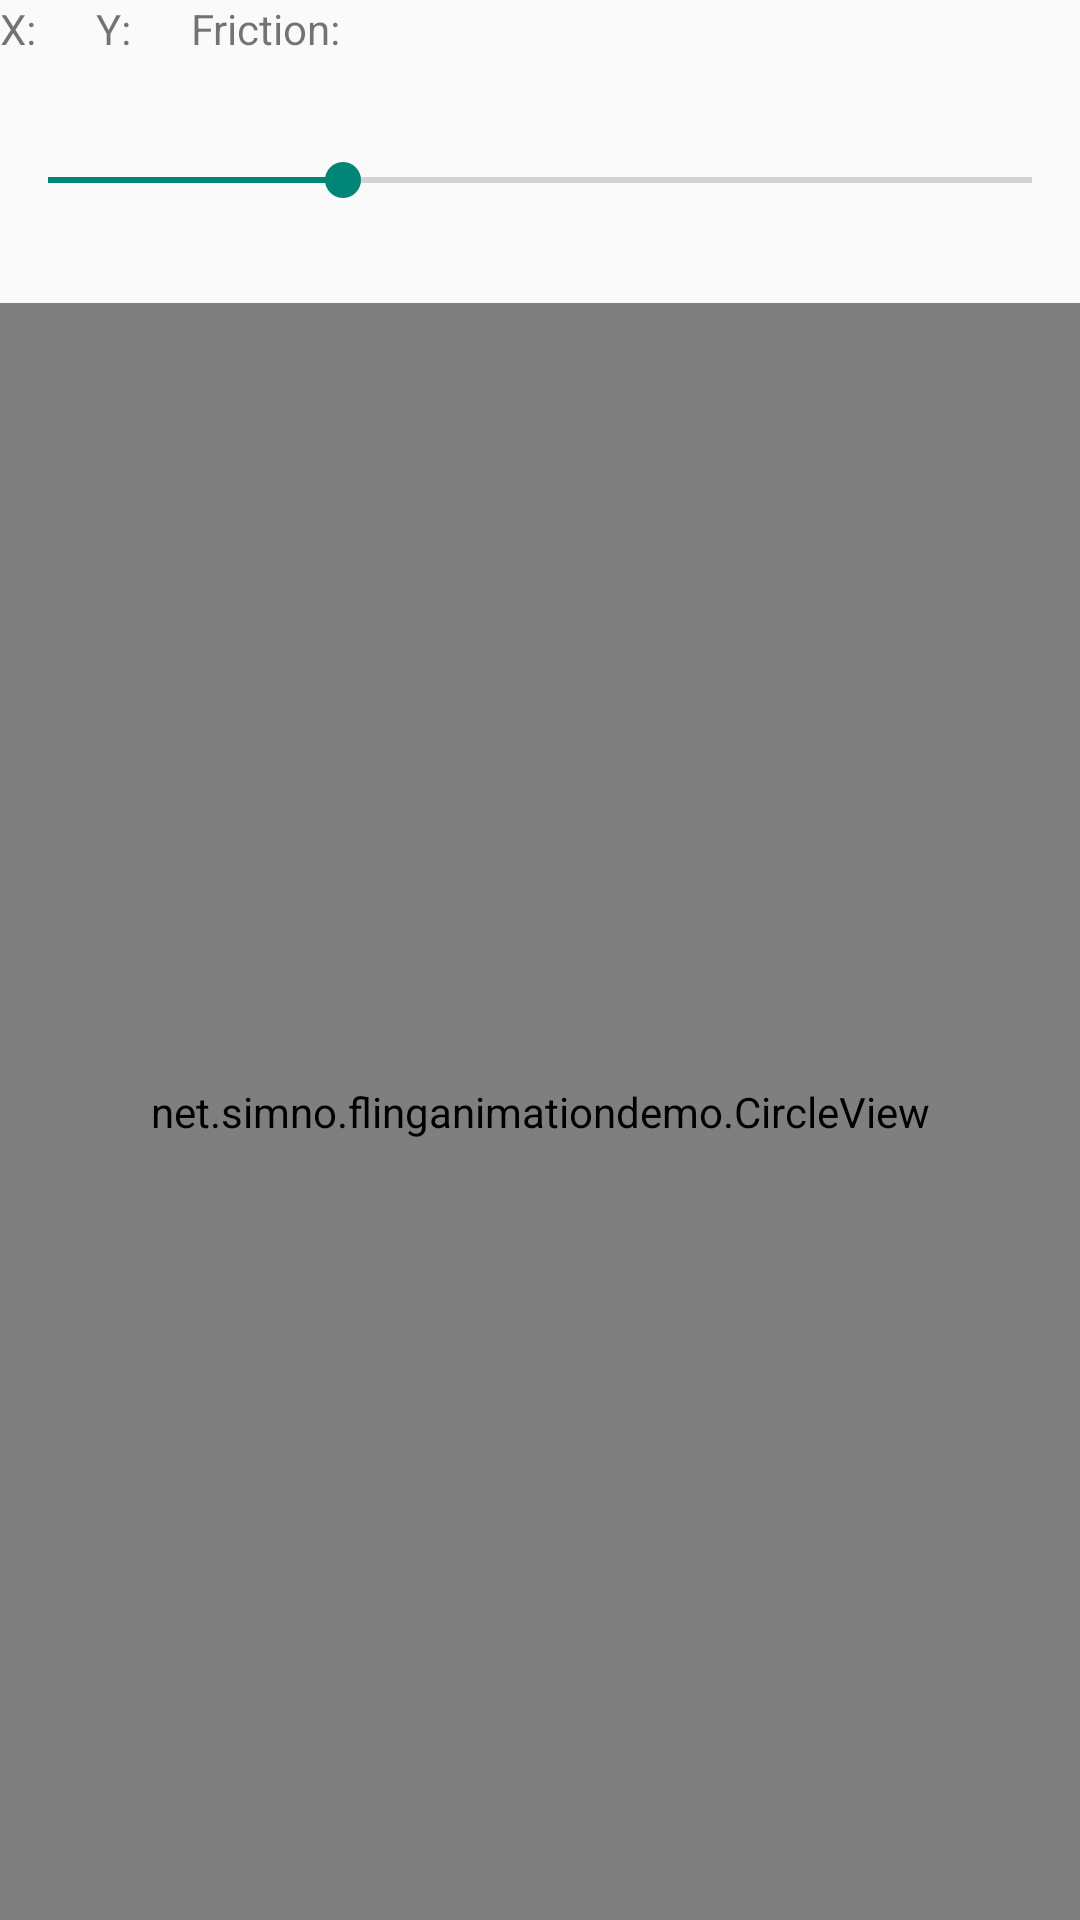

This screen was rendered from an Android layout file. Write that file and the resources it references.
<!-- AndroidManifest.xml: application theme AppTheme -->
<!-- res/layout/activity_main.xml -->
<?xml version="1.0" encoding="utf-8"?>
<androidx.constraintlayout.widget.ConstraintLayout
    xmlns:android="http://schemas.android.com/apk/res/android"
    xmlns:app="http://schemas.android.com/apk/res-auto"
    xmlns:tools="http://schemas.android.com/tools"
    android:layout_width="match_parent"
    android:layout_height="match_parent"
    android:layout_margin="16dp"
    tools:context="net.simno.flinganimationdemo.MainActivity">

    <TextView
        android:id="@+id/xLabel"
        android:layout_width="wrap_content"
        android:layout_height="wrap_content"
        android:text="@string/x"
        app:layout_constraintLeft_toLeftOf="parent"
        app:layout_constraintTop_toTopOf="parent" />

    <TextView
        android:id="@+id/xValue"
        android:layout_width="wrap_content"
        android:layout_height="wrap_content"
        android:layout_marginStart="4dp"
        android:layout_marginLeft="4dp"
        app:layout_constraintLeft_toRightOf="@id/xLabel"
        app:layout_constraintTop_toTopOf="parent" />

    <TextView
        android:id="@+id/yLabel"
        android:layout_width="wrap_content"
        android:layout_height="wrap_content"
        android:layout_marginStart="16dp"
        android:layout_marginLeft="16dp"
        android:text="@string/y"
        app:layout_constraintLeft_toRightOf="@id/xValue"
        app:layout_constraintTop_toTopOf="parent" />

    <TextView
        android:id="@+id/yValue"
        android:layout_width="wrap_content"
        android:layout_height="wrap_content"
        android:layout_marginStart="4dp"
        android:layout_marginLeft="4dp"
        app:layout_constraintLeft_toRightOf="@id/yLabel"
        app:layout_constraintTop_toTopOf="parent" />

    <TextView
        android:id="@+id/frictionLabel"
        android:layout_width="wrap_content"
        android:layout_height="wrap_content"
        android:layout_marginStart="16dp"
        android:layout_marginLeft="16dp"
        android:text="@string/friction"
        app:layout_constraintLeft_toRightOf="@id/yValue"
        app:layout_constraintTop_toTopOf="parent" />

    <TextView
        android:id="@+id/frictionValue"
        android:layout_width="wrap_content"
        android:layout_height="wrap_content"
        android:layout_marginStart="4dp"
        android:layout_marginLeft="4dp"
        app:layout_constraintLeft_toRightOf="@id/frictionLabel"
        app:layout_constraintTop_toTopOf="parent" />

    <SeekBar
        android:id="@+id/frictionSeekBar"
        android:layout_width="0dp"
        android:layout_height="wrap_content"
        android:layout_marginTop="32dp"
        android:layout_marginBottom="32dp"
        android:max="30"
        android:progress="9"
        app:layout_constraintBottom_toTopOf="@id/circleView"
        app:layout_constraintLeft_toLeftOf="parent"
        app:layout_constraintRight_toRightOf="parent"
        app:layout_constraintTop_toBottomOf="@id/xLabel" />

    <net.simno.flinganimationdemo.CircleView
        android:id="@+id/circleView"
        android:layout_width="0dp"
        android:layout_height="0dp"
        android:background="@color/colorAccent"
        app:layout_constraintBottom_toBottomOf="parent"
        app:layout_constraintLeft_toLeftOf="parent"
        app:layout_constraintRight_toRightOf="parent"
        app:layout_constraintTop_toBottomOf="@id/frictionSeekBar" />

</androidx.constraintlayout.widget.ConstraintLayout>
<!-- resources referenced by this layout -->
<resources>
  <color name="colorAccent">#ef9a0e</color>
  <string name="friction">Friction:</string>
  <string name="x">X:</string>
  <string name="y">Y:</string>
  <style name="AppTheme" parent="Theme.AppCompat.DayNight" />
</resources>
